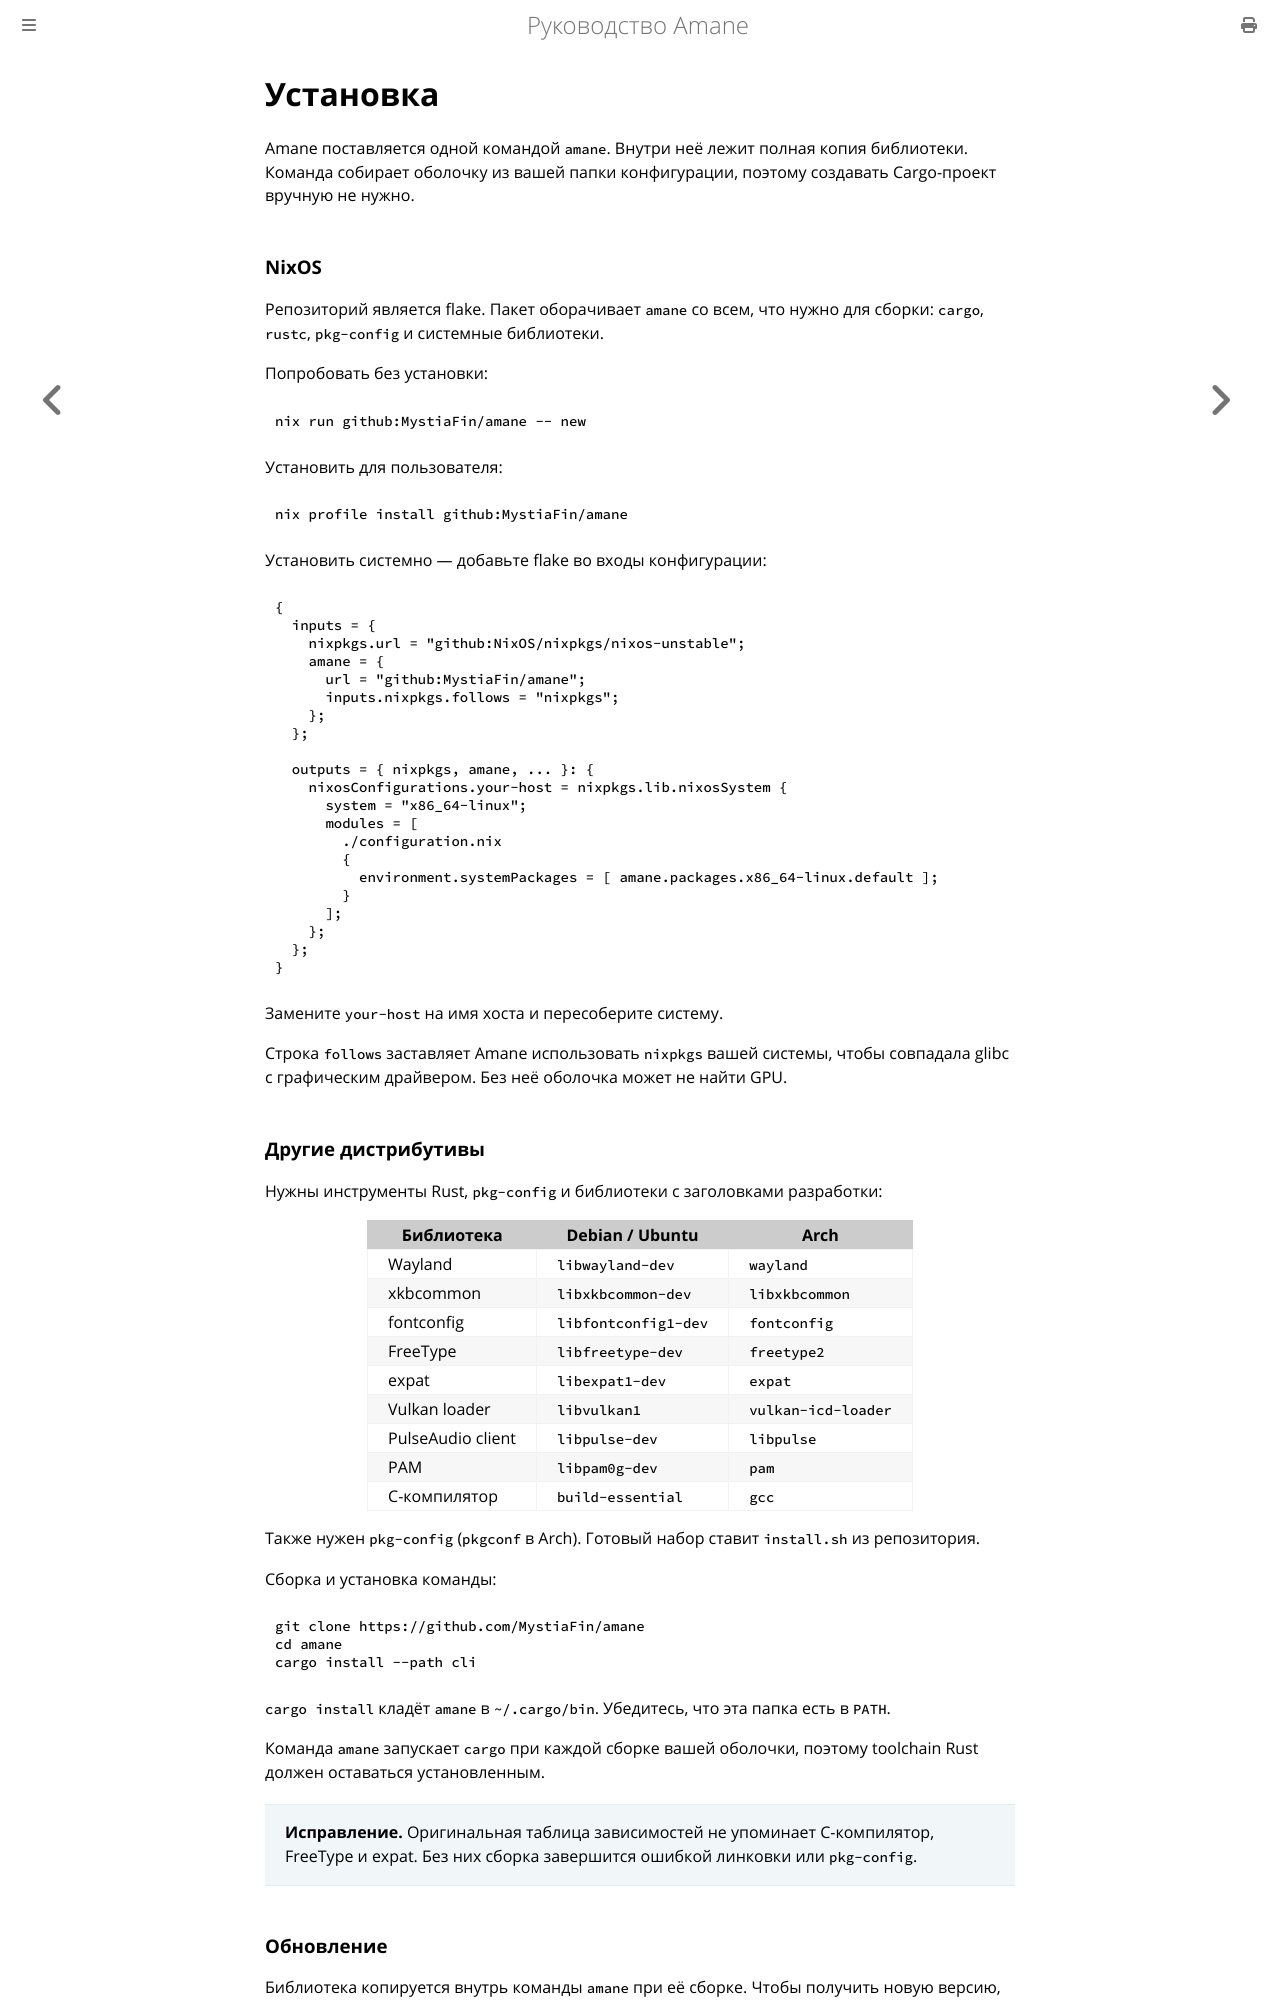

repository: wesdyqq/amane-ru · page: installation.html · generator: mdbook

# Установка

Amane поставляется одной командой `amane`. Внутри неё лежит полная копия библиотеки. Команда собирает оболочку из вашей папки конфигурации, поэтому создавать Cargo-проект вручную не нужно.

### NixOS

Репозиторий является flake. Пакет оборачивает `amane` со всем, что нужно для сборки: `cargo`, `rustc`, `pkg-config` и системные библиотеки.

Попробовать без установки:

```sh
nix run github:MystiaFin/amane -- new
```

Установить для пользователя:

```sh
nix profile install github:MystiaFin/amane
```

Установить системно — добавьте flake во входы конфигурации:

```nix
{
  inputs = {
    nixpkgs.url = "github:NixOS/nixpkgs/nixos-unstable";
    amane = {
      url = "github:MystiaFin/amane";
      inputs.nixpkgs.follows = "nixpkgs";
    };
  };

  outputs = { nixpkgs, amane, ... }: {
    nixosConfigurations.your-host = nixpkgs.lib.nixosSystem {
      system = "x86_64-linux";
      modules = [
        ./configuration.nix
        {
          environment.systemPackages = [ amane.packages.x86_64-linux.default ];
        }
      ];
    };
  };
}
```

Замените `your-host` на имя хоста и пересоберите систему.

Строка `follows` заставляет Amane использовать `nixpkgs` вашей системы, чтобы совпадала glibc с графическим драйвером. Без неё оболочка может не найти GPU.

### Другие дистрибутивы

Нужны инструменты Rust, `pkg-config` и библиотеки с заголовками разработки:

| Библиотека | Debian / Ubuntu | Arch |
|---|---|---|
| Wayland | `libwayland-dev` | `wayland` |
| xkbcommon | `libxkbcommon-dev` | `libxkbcommon` |
| fontconfig | `libfontconfig1-dev` | `fontconfig` |
| FreeType | `libfreetype-dev` | `freetype2` |
| expat | `libexpat1-dev` | `expat` |
| Vulkan loader | `libvulkan1` | `vulkan-icd-loader` |
| PulseAudio client | `libpulse-dev` | `libpulse` |
| PAM | `libpam0g-dev` | `pam` |
| C-компилятор | `build-essential` | `gcc` |

Также нужен `pkg-config` (`pkgconf` в Arch). Готовый набор ставит `install.sh` из репозитория.

Сборка и установка команды:

```sh
git clone https://github.com/MystiaFin/amane
cd amane
cargo install --path cli
```

`cargo install` кладёт `amane` в `~/.cargo/bin`. Убедитесь, что эта папка есть в `PATH`.

Команда `amane` запускает `cargo` при каждой сборке вашей оболочки, поэтому toolchain Rust должен оставаться установленным.

> **Исправление.** Оригинальная таблица зависимостей не упоминает C-компилятор, FreeType и expat. Без них сборка завершится ошибкой линковки или `pkg-config`.
